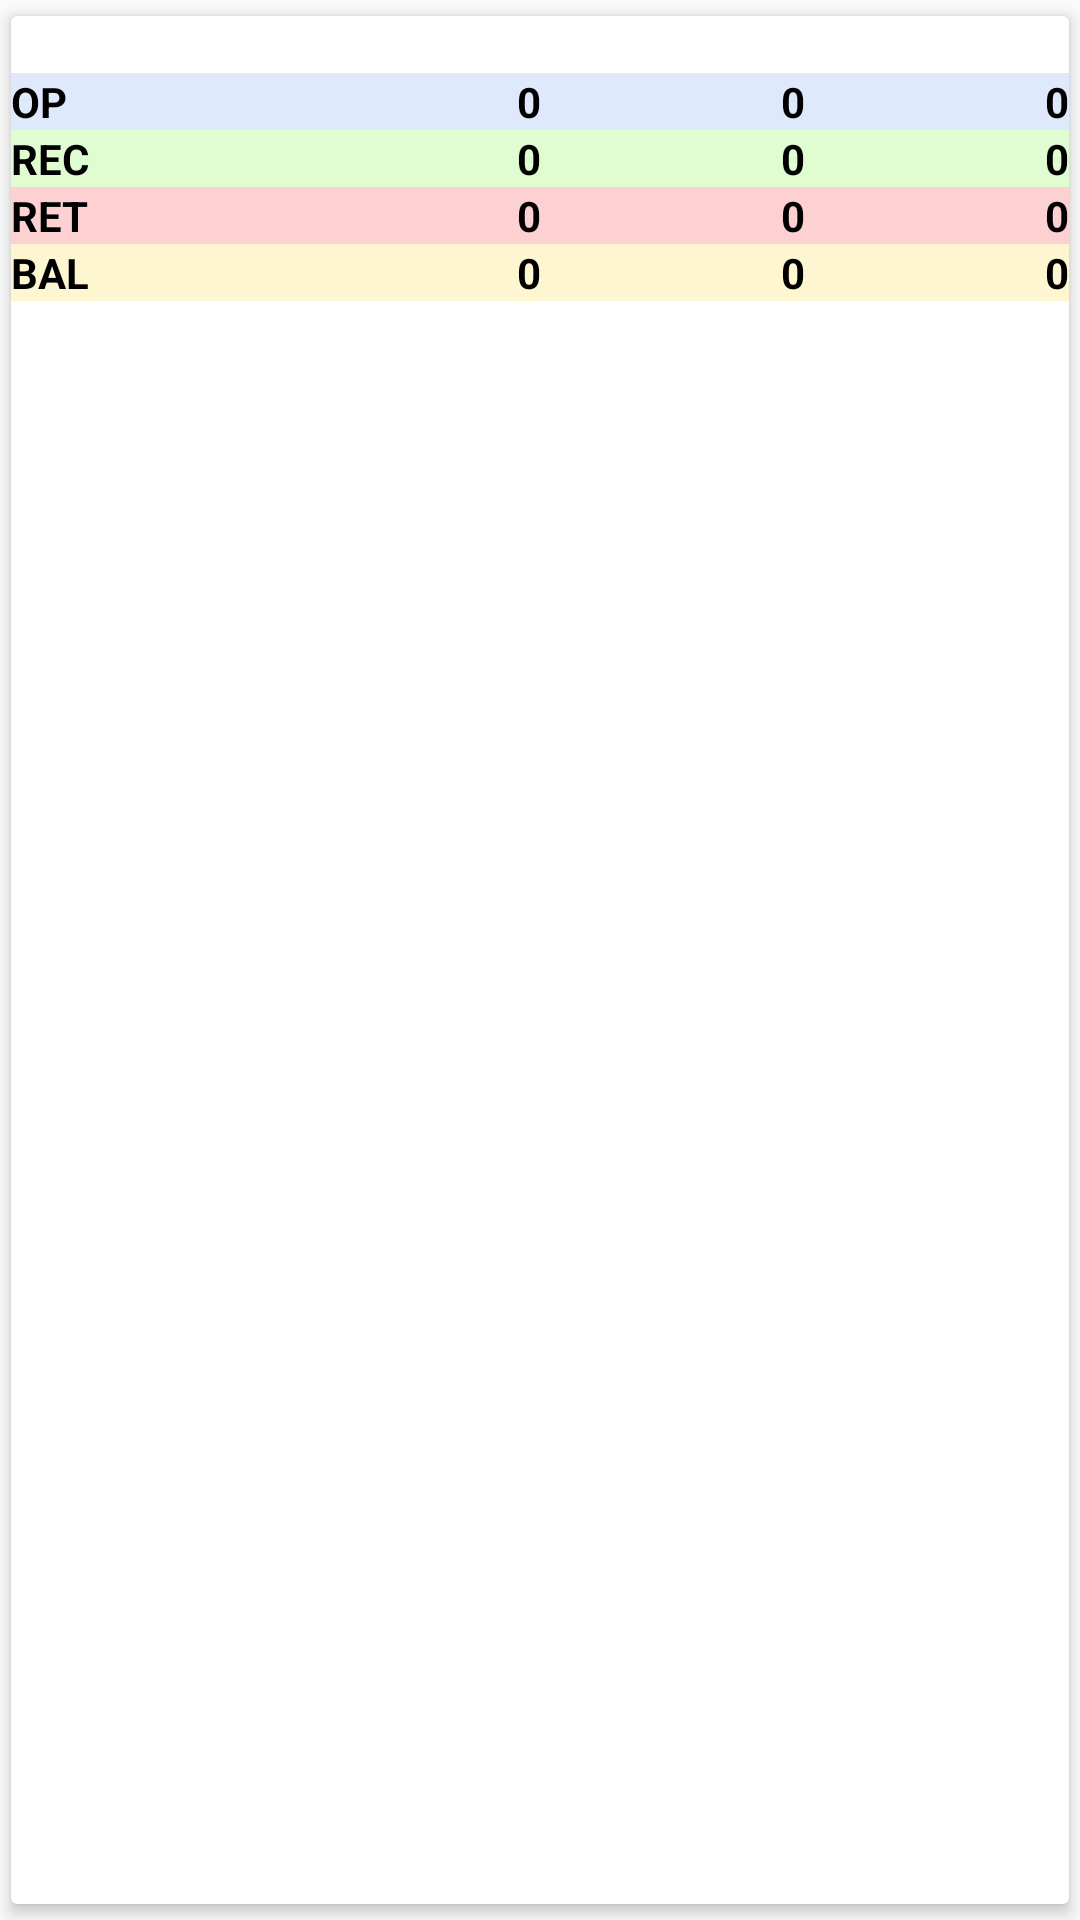

Here is an Android app screen rendered from its layout file. Give the layout XML and the strings, colors and styles it references.
<!-- AndroidManifest.xml: application theme AppTheme -->
<!-- res/layout/adapter_fr_tray_report.xml -->
<?xml version="1.0" encoding="utf-8"?>
<android.support.v7.widget.CardView xmlns:android="http://schemas.android.com/apk/res/android"
    xmlns:app="http://schemas.android.com/apk/res-auto"
    android:layout_width="match_parent"
    android:layout_height="wrap_content"
    app:cardBackgroundColor="@color/colorWhite"
    app:cardElevation="3dp"
    android:layout_marginTop="5dp"
    android:layout_marginBottom="5dp"
    android:layout_marginLeft="3dp"
    android:layout_marginRight="3dp"
    app:cardUseCompatPadding="true">

    <LinearLayout
        android:layout_width="match_parent"
        android:layout_height="wrap_content"
        android:orientation="vertical">

        <LinearLayout
            android:layout_width="match_parent"
            android:layout_height="wrap_content"
            android:orientation="horizontal">

            <TextView
                android:id="@+id/tvDate"
                android:layout_width="match_parent"
                android:layout_height="wrap_content"
                android:layout_weight="1"
                android:text=""
                android:textColor="@color/colorBlack"
                android:textStyle="bold" />

            <TextView
                android:layout_width="match_parent"
                android:layout_height="wrap_content"
                android:layout_weight="1"
                android:textAlignment="textEnd"
                android:layout_gravity="end"
                android:textColor="@color/colorBlack"
                android:textStyle="bold" />

            <TextView
                android:layout_width="match_parent"
                android:layout_height="wrap_content"
                android:layout_weight="1"
                android:textAlignment="textEnd"
                android:layout_gravity="end"
                android:textColor="@color/colorBlack"
                android:textStyle="bold" />

            <TextView
                android:layout_width="match_parent"
                android:layout_height="wrap_content"
                android:layout_weight="1"
                android:textAlignment="textEnd"
                android:layout_gravity="end"
                android:textColor="@color/colorBlack"
                android:textStyle="bold" />

        </LinearLayout>

        <LinearLayout
            android:background="#DFE9FC"
            android:layout_width="match_parent"
            android:layout_height="wrap_content"
            android:orientation="horizontal">

            <TextView
                android:layout_width="match_parent"
                android:layout_height="wrap_content"
                android:layout_weight="1"
                android:text="OP"
                android:textColor="@color/colorBlack"
                android:textStyle="bold" />

            <TextView
                android:id="@+id/tvOpSmall"
                android:layout_width="match_parent"
                android:layout_height="wrap_content"
                android:layout_weight="1"
                android:text="0"
                android:textAlignment="textEnd"
                android:layout_gravity="end"
                android:textColor="@color/colorBlack"
                android:textStyle="bold" />



            <TextView
                android:id="@+id/tvOpBig"
                android:layout_width="match_parent"
                android:layout_height="wrap_content"
                android:layout_weight="1"
                android:text="0"
                android:textAlignment="textEnd"
                android:layout_gravity="end"
                android:textColor="@color/colorBlack"
                android:textStyle="bold" />

            <TextView
                android:id="@+id/tvOpLead"
                android:layout_width="match_parent"
                android:layout_height="wrap_content"
                android:layout_weight="1"
                android:text="0"
                android:textAlignment="textEnd"
                android:layout_gravity="end"
                android:textColor="@color/colorBlack"
                android:textStyle="bold" />

        </LinearLayout>

        <LinearLayout
            android:background="#DFFDD1"
            android:layout_width="match_parent"
            android:layout_height="wrap_content"
            android:orientation="horizontal">

            <TextView
                android:layout_width="match_parent"
                android:layout_height="wrap_content"
                android:layout_weight="1"
                android:text="REC"
                android:textColor="@color/colorBlack"
                android:textStyle="bold" />

            <TextView
                android:id="@+id/tvRecSmall"
                android:layout_width="match_parent"
                android:layout_height="wrap_content"
                android:layout_weight="1"
                android:text="0"
                android:textAlignment="textEnd"
                android:layout_gravity="end"
                android:textColor="@color/colorBlack"
                android:textStyle="bold" />



            <TextView
                android:id="@+id/tvRecBig"
                android:layout_width="match_parent"
                android:layout_height="wrap_content"
                android:layout_weight="1"
                android:text="0"
                android:textAlignment="textEnd"
                android:layout_gravity="end"
                android:textColor="@color/colorBlack"
                android:textStyle="bold" />

            <TextView
                android:id="@+id/tvRecLead"
                android:layout_width="match_parent"
                android:layout_height="wrap_content"
                android:layout_weight="1"
                android:text="0"
                android:textAlignment="textEnd"
                android:layout_gravity="end"
                android:textColor="@color/colorBlack"
                android:textStyle="bold" />

        </LinearLayout>

        <LinearLayout
            android:background="#FDD1D1"
            android:layout_width="match_parent"
            android:layout_height="wrap_content"
            android:orientation="horizontal">

            <TextView
                android:layout_width="match_parent"
                android:layout_height="wrap_content"
                android:layout_weight="1"
                android:text="RET"
                android:textColor="@color/colorBlack"
                android:textStyle="bold" />

            <TextView
                android:id="@+id/tvRetSmall"
                android:layout_width="match_parent"
                android:layout_height="wrap_content"
                android:layout_weight="1"
                android:text="0"
                android:textAlignment="textEnd"
                android:layout_gravity="end"
                android:textColor="@color/colorBlack"
                android:textStyle="bold" />



            <TextView
                android:id="@+id/tvRetBig"
                android:layout_width="match_parent"
                android:layout_height="wrap_content"
                android:layout_weight="1"
                android:text="0"
                android:textAlignment="textEnd"
                android:layout_gravity="end"
                android:textColor="@color/colorBlack"
                android:textStyle="bold" />

            <TextView
                android:id="@+id/tvRetLead"
                android:layout_width="match_parent"
                android:layout_height="wrap_content"
                android:layout_weight="1"
                android:text="0"
                android:textAlignment="textEnd"
                android:layout_gravity="end"
                android:textColor="@color/colorBlack"
                android:textStyle="bold" />

        </LinearLayout>

        <LinearLayout
            android:background="#FDF6D1"
            android:layout_width="match_parent"
            android:layout_height="wrap_content"
            android:orientation="horizontal">

            <TextView
                android:layout_width="match_parent"
                android:layout_height="wrap_content"
                android:layout_weight="1"
                android:text="BAL"
                android:textColor="@color/colorBlack"
                android:textStyle="bold" />

            <TextView
                android:id="@+id/tvBalSmall"
                android:layout_width="match_parent"
                android:layout_height="wrap_content"
                android:layout_weight="1"
                android:text="0"
                android:textAlignment="textEnd"
                android:layout_gravity="end"
                android:textColor="@color/colorBlack"
                android:textStyle="bold" />



            <TextView
                android:id="@+id/tvBalBig"
                android:layout_width="match_parent"
                android:layout_height="wrap_content"
                android:layout_weight="1"
                android:text="0"
                android:textAlignment="textEnd"
                android:layout_gravity="end"
                android:textColor="@color/colorBlack"
                android:textStyle="bold" />

            <TextView
                android:id="@+id/tvBalLead"
                android:layout_width="match_parent"
                android:layout_height="wrap_content"
                android:layout_weight="1"
                android:text="0"
                android:textAlignment="textEnd"
                android:layout_gravity="end"
                android:textColor="@color/colorBlack"
                android:textStyle="bold" />

        </LinearLayout>
    </LinearLayout>

</android.support.v7.widget.CardView>
<!-- resources referenced by this layout -->
<resources>
  <color name="colorBlack">#000000</color>
  <color name="colorWhite">#ffffff</color>
  <style name="AppTheme" parent="Theme.AppCompat.Light.DarkActionBar">
          
          <item name="colorPrimary">@color/colorPrimary</item>
          <item name="colorPrimaryDark">@color/colorPrimaryDark</item>
          <item name="colorAccent">@color/colorAccent</item>
      </style>
  <color name="colorPrimary">#4C206F</color>
  <color name="colorPrimaryDark">#421863</color>
  <color name="colorAccent">#FF4081</color>
</resources>
